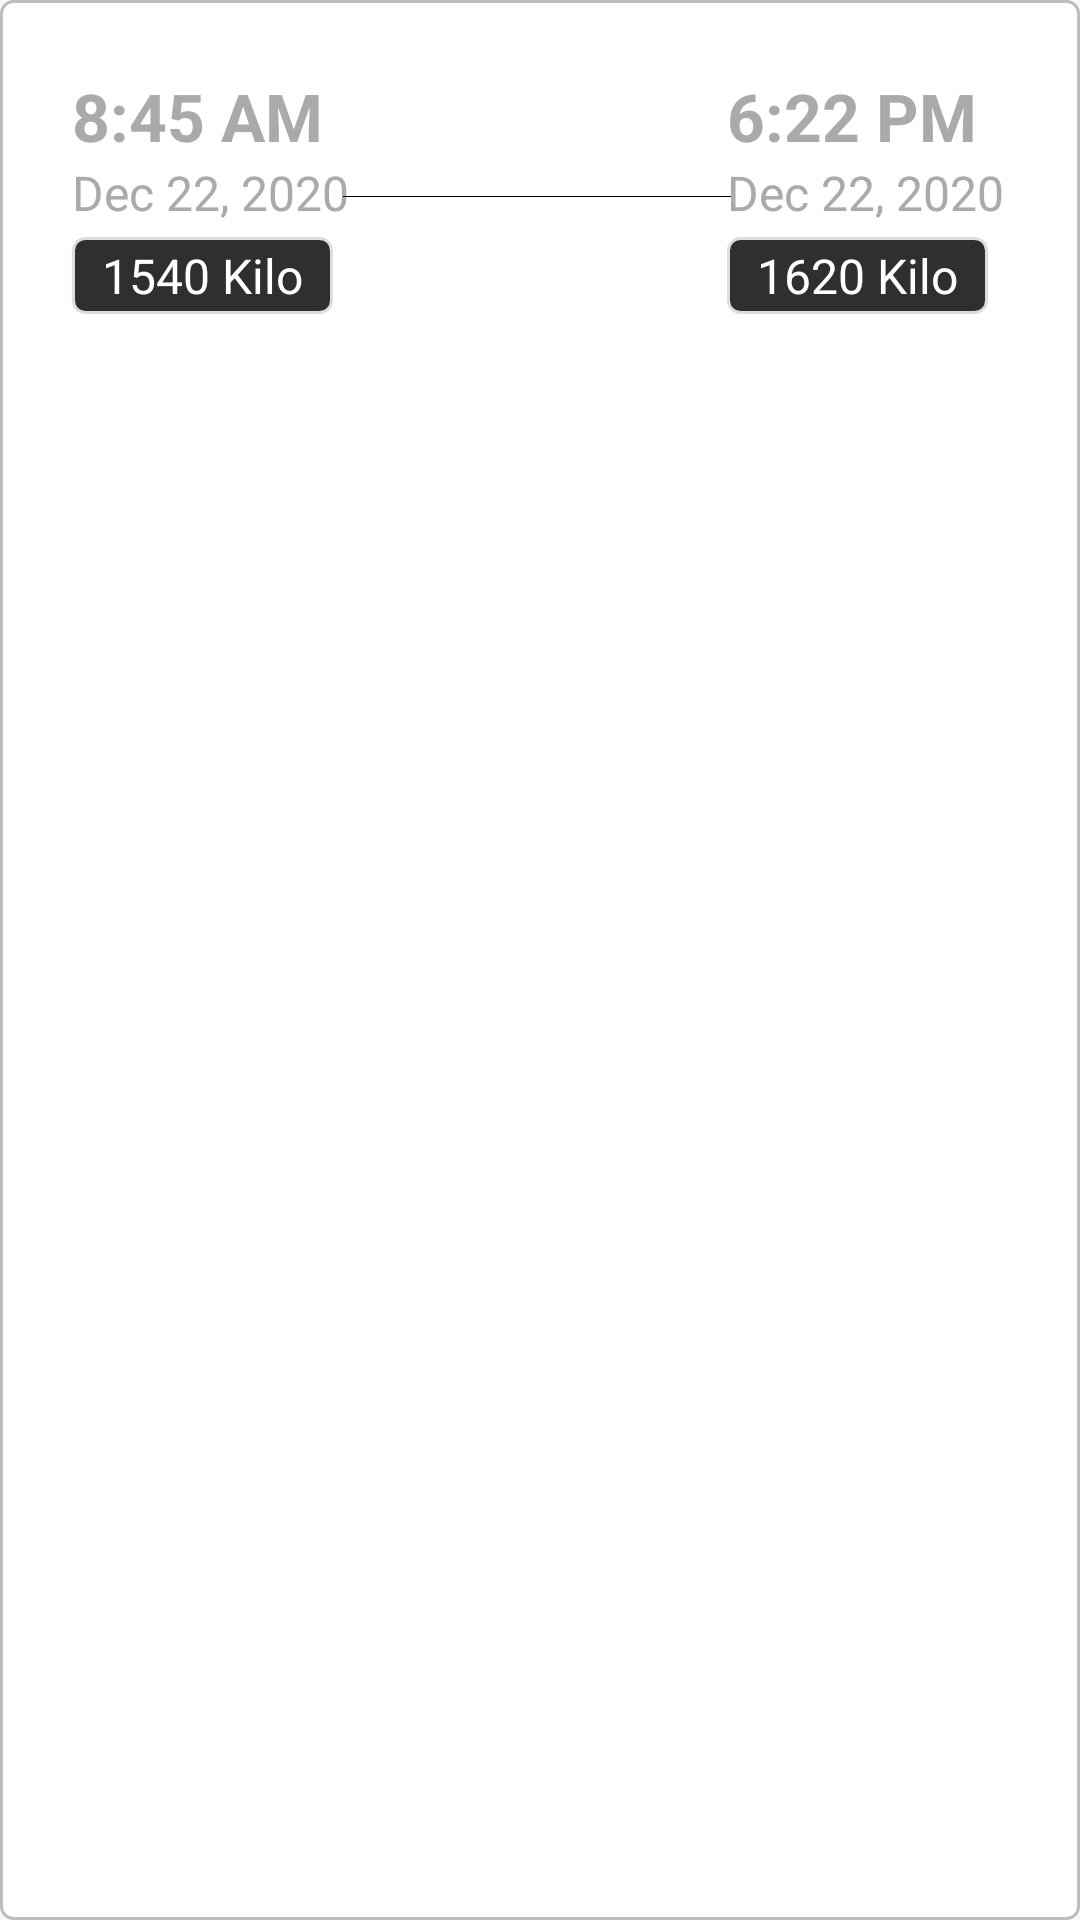

Produce the Android XML layout that renders to this screen, including the resource entries it uses.
<!-- AndroidManifest.xml: application theme AppTheme -->
<!-- res/layout/view_item_date_time_kilo_start_end.xml -->
<?xml version="1.0" encoding="utf-8"?>
<androidx.constraintlayout.widget.ConstraintLayout xmlns:android="http://schemas.android.com/apk/res/android"
    android:layout_width="match_parent"
    android:layout_height="match_parent"
    xmlns:app="http://schemas.android.com/apk/res-auto"
    android:padding="@dimen/_24sdp"
    android:background="@drawable/bg_square_border"
    android:layout_margin="@dimen/_4sdp">

    <androidx.constraintlayout.widget.Guideline
        android:id="@+id/col_70"
        android:layout_width="1dp"
        android:layout_height="match_parent"
        android:orientation="vertical"
        app:layout_constraintGuide_percent="0.70" />

    <TextView
        android:id="@+id/tvTimeStart"
        android:layout_width="wrap_content"
        android:layout_height="wrap_content"
        android:text="8:45 AM"
        android:textAppearance="@style/TextAppearance.AppCompat.Large"
        android:textColor="@android:color/darker_gray"
        android:textStyle="bold"
        app:layout_constraintStart_toStartOf="parent"
        app:layout_constraintTop_toTopOf="parent" />

    <TextView
        android:id="@+id/tvDateStart"
        android:layout_width="wrap_content"
        android:layout_height="wrap_content"
        android:text="Dec 22, 2020"
        android:textColor="@android:color/darker_gray"
        android:textSize="@dimen/text_regular_2x"
        app:layout_constraintStart_toStartOf="parent"
        app:layout_constraintTop_toBottomOf="@id/tvTimeStart" />

    <TextView
        android:id="@+id/tvKiloStart"
        android:layout_width="wrap_content"
        android:layout_height="wrap_content"
        android:text="1540 Kilo"
        android:textSize="@dimen/text_regular_2x"
        android:textColor="@android:color/white"
        android:background="@drawable/bg_square_round_border_gray_button"
        android:paddingLeft="@dimen/_10sdp"
        android:paddingRight="@dimen/_10sdp"
        android:paddingTop="@dimen/_2sdp"
        android:paddingBottom="@dimen/_2sdp"
        android:layout_marginTop="@dimen/_4sdp"
        app:layout_constraintStart_toStartOf="parent"
        app:layout_constraintTop_toBottomOf="@id/tvDateStart" />

    <View
        android:id="@+id/view1"
        android:layout_width="@dimen/_130sdp"
        android:layout_height="0.1dp"
        app:layout_constraintTop_toBottomOf="@id/tvTimeStart"
        app:layout_constraintEnd_toStartOf="@id/tvDateEnd"
        app:layout_constraintStart_toEndOf="@+id/tvDateStart"
        android:background="#000000"
        android:layout_marginLeft="@dimen/_24sdp"
        android:layout_marginRight="@dimen/_24sdp"
        android:layout_marginTop="@dimen/_12sdp"/>

    <TextView
        android:id="@+id/tvTimeEnd"
        android:layout_width="wrap_content"
        android:layout_height="wrap_content"
        android:text="6:22 PM"
        android:textAppearance="@style/TextAppearance.AppCompat.Large"
        android:textColor="@android:color/darker_gray"
        android:textStyle="bold"
        app:layout_constraintStart_toStartOf="@id/col_70"
        app:layout_constraintTop_toTopOf="parent" />

    <TextView
        android:id="@+id/tvDateEnd"
        android:layout_width="wrap_content"
        android:layout_height="wrap_content"
        android:text="Dec 22, 2020"
        android:textColor="@android:color/darker_gray"
        android:textSize="@dimen/text_regular_2x"
        app:layout_constraintStart_toStartOf="@id/col_70"
        app:layout_constraintTop_toBottomOf="@id/tvTimeStart" />

    <TextView
        android:id="@+id/tvKiloEnd"
        android:layout_width="wrap_content"
        android:layout_height="wrap_content"
        android:text="1620 Kilo"
        android:textSize="@dimen/text_regular_2x"
        android:textColor="@android:color/white"
        android:background="@drawable/bg_square_round_border_gray_button"
        android:paddingLeft="@dimen/_10sdp"
        android:paddingRight="@dimen/_10sdp"
        android:paddingTop="@dimen/_2sdp"
        android:paddingBottom="@dimen/_2sdp"
        android:layout_marginTop="@dimen/_4sdp"
        app:layout_constraintStart_toStartOf="@id/col_70"
        app:layout_constraintTop_toBottomOf="@id/tvDateStart" />




</androidx.constraintlayout.widget.ConstraintLayout>
<!-- resources referenced by this layout -->
<resources>
  <dimen name="_10sdp">10.00dp</dimen>
  <dimen name="_12sdp">12.00dp</dimen>
  <dimen name="_130sdp">130.00dp</dimen>
  <dimen name="_24sdp">24.00dp</dimen>
  <dimen name="_2sdp">2.00dp</dimen>
  <dimen name="_4sdp">4.00dp</dimen>
  <dimen name="text_regular_2x">16sp</dimen>
  <!-- drawable bg_square_border (drawable) -->
  <?xml version="1.0" encoding="utf-8"?>
  <shape xmlns:android="http://schemas.android.com/apk/res/android"
      android:shape="rectangle">
  
      <solid android:color="@android:color/white"/>
      <corners
          android:radius="@dimen/_4sdp" />
      <stroke android:color="@color/divider" android:width="@dimen/_1sdp"/>
  </shape>
  <!-- drawable bg_square_round_border_gray_button (drawable-v24) -->
  <?xml version="1.0" encoding="utf-8"?>
  <shape xmlns:android="http://schemas.android.com/apk/res/android"
      android:shape="rectangle">
      <solid android:color="#2f2f2f"/>
      <stroke android:width="1dp" android:color="@color/grey_border"/>
      <corners
          android:radius="@dimen/_4sdp"/>
  </shape>
  <style name="AppTheme" parent="Theme.AppCompat.Light.DarkActionBar">
          
          <item name="colorPrimary">@color/colorPrimary</item>
          <item name="colorPrimaryDark">@color/colorPrimaryDark</item>
          <item name="colorAccent">@color/colorAccent</item>
      </style>
  <color name="divider">#BDBDBD</color>
  <dimen name="_1sdp">1.00dp</dimen>
  <color name="grey_border">#E1DCDC</color>
  <color name="colorPrimary">#6200EE</color>
  <color name="colorPrimaryDark">#3700B3</color>
  <color name="colorAccent">#03DAC5</color>
</resources>
